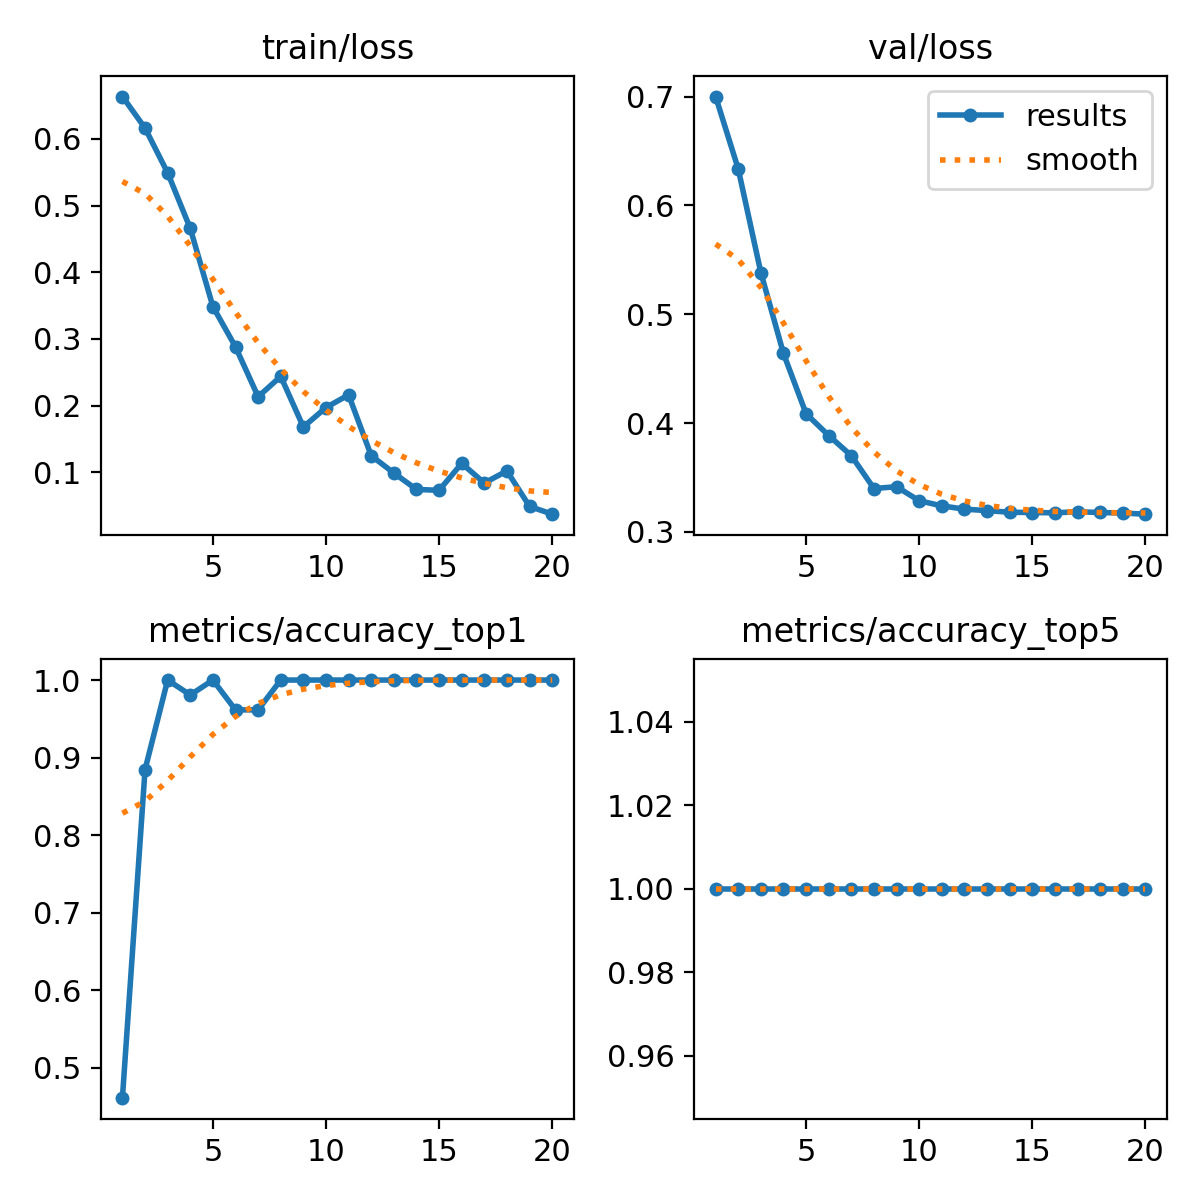

Values plotted in this chart, from the file beside it:
epoch, train/loss, metrics/accuracy_top1, metrics/accuracy_top5, val/loss, lr/pg0, lr/pg1, lr/pg2
1, 0.6634, 0.4615, 1, 0.7, 7.14e-05, 7.14e-05, 7.14e-05
2, 0.6161, 0.8846, 1, 0.6335, 0.0001425, 0.0001425, 0.0001425
3, 0.5489, 1, 1, 0.5383, 0.0002059, 0.0002059, 0.0002059
4, 0.4656, 0.9808, 1, 0.464, 0.0002614, 0.0002614, 0.0002614
5, 0.3484, 1, 1, 0.4086, 0.0003092, 0.0003092, 0.0003092
6, 0.288, 0.9615, 1, 0.3886, 0.0003492, 0.0003492, 0.0003492
7, 0.2133, 0.9615, 1, 0.37, 0.0003815, 0.0003815, 0.0003815
8, 0.2437, 1, 1, 0.3398, 0.0004059, 0.0004059, 0.0004059
9, 0.1678, 1, 1, 0.3416, 0.0004226, 0.0004226, 0.0004226
10, 0.1971, 1, 1, 0.3286, 0.0003959, 0.0003959, 0.0003959
11, 0.216, 1, 1, 0.3239, 0.0003959, 0.0003959, 0.0003959
12, 0.1248, 1, 1, 0.3209, 0.0003606, 0.0003606, 0.0003606
13, 0.09885, 1, 1, 0.3196, 0.0003252, 0.0003252, 0.0003252
14, 0.07424, 1, 1, 0.3181, 0.0002899, 0.0002899, 0.0002899
15, 0.07288, 1, 1, 0.3178, 0.0002545, 0.0002545, 0.0002545
16, 0.1133, 1, 1, 0.3175, 0.0002192, 0.0002192, 0.0002192
17, 0.08388, 1, 1, 0.3185, 0.0001838, 0.0001838, 0.0001838
18, 0.1019, 1, 1, 0.3179, 0.0001485, 0.0001485, 0.0001485
19, 0.04881, 1, 1, 0.3173, 0.0001132, 0.0001132, 0.0001132
20, 0.03711, 1, 1, 0.3163, 7.7826e-05, 7.7826e-05, 7.7826e-05
